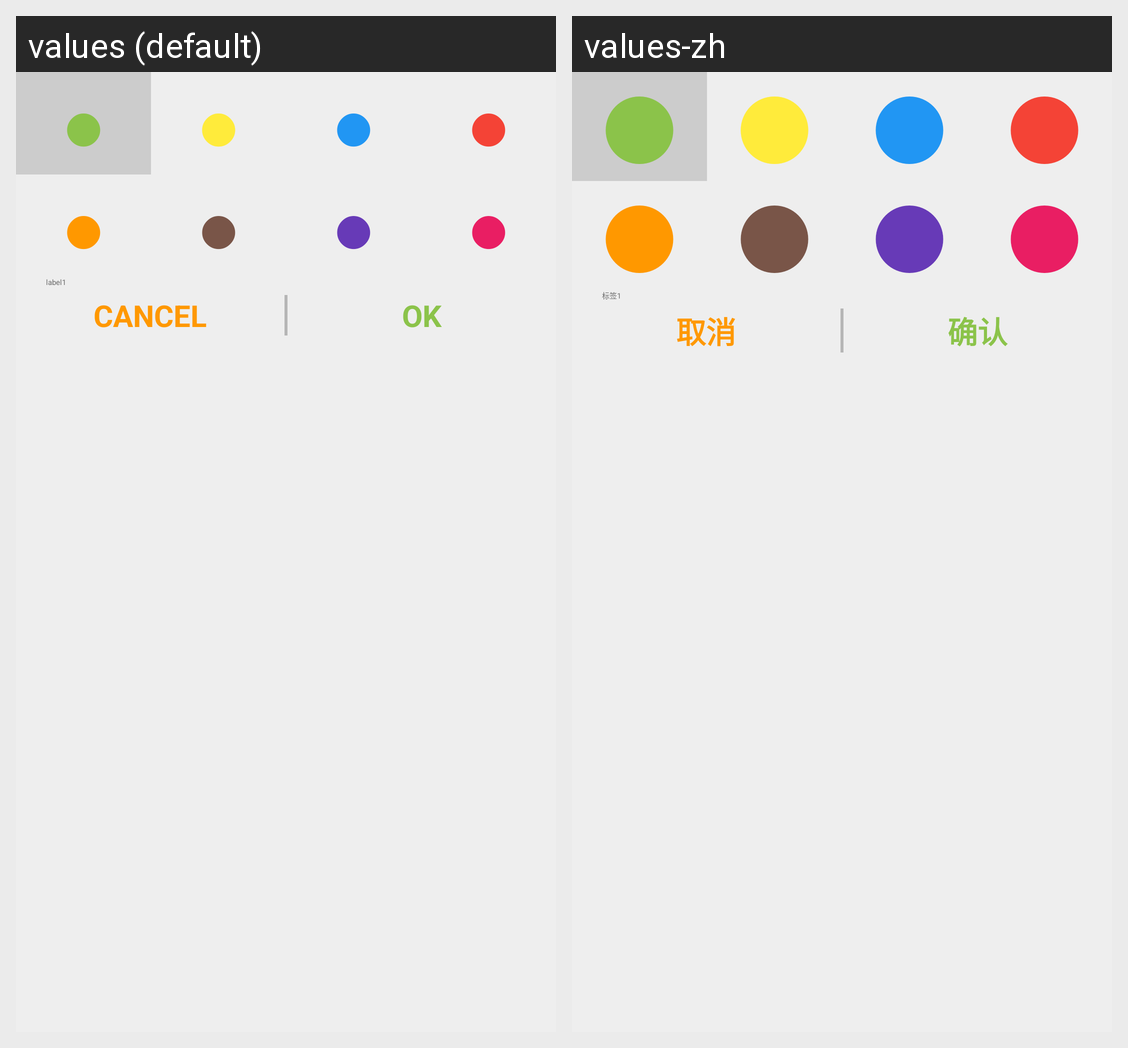

Locale-by-locale string values for the Android screen shown in this grid:
Android screen res/layout/label_edit.xml rendered under 2 locales, left to right: values (default), values-zh. Device: Nexus 5 (rendered at 1080×1920; each locale shown at half size, 540×960, under a caption strip naming it); theme MyNavigationDrawerTheme.
Strings drawn on this screen, with the default value and each locale's value (text and hints the layout hard-codes, and strings that could not be matched under every locale, appear in the picture but are not listed):

label_color
  values: ●
  values-zh: ●

label_default
  values: label1
  values-zh: 标签1

cancel
  values: CANCEL
  values-zh: 取消

ok
  values: OK
  values-zh: 确认
